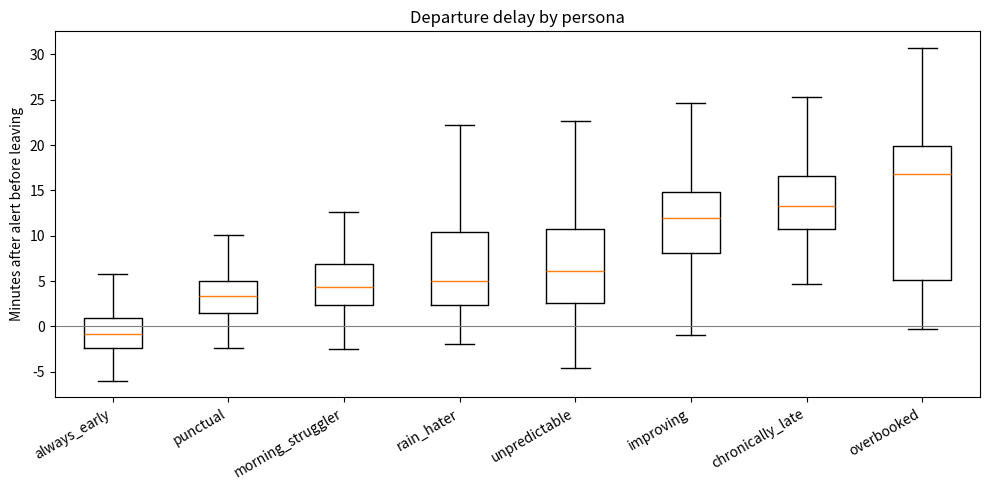

Reproduce this figure in Python.
"""
Step 5: synthetic hangout data.

Creates 24 fake users (8 personas x 3), puts them into 4 friend groups,
and simulates a year of hangouts. Each row = one person attending one hangout.

The target the model will learn is `departure_delay_min`:
how many minutes after the "leave now" alert the person actually left.
"""
import os
from datetime import datetime, timedelta

import numpy as np
import pandas as pd
import matplotlib
matplotlib.use("Agg")
import matplotlib.pyplot as plt

rng = np.random.default_rng(42)

N_GROUPS = 4
USERS_PER_PERSONA = 3
HANGOUTS_PER_GROUP = 250
START_DATE = datetime(2025, 9, 1)

# Each persona: base delay, noise size, and special habits.
PERSONAS = {
    "always_early":      {"base": -4, "noise": 1.5},
    "punctual":          {"base": 0,  "noise": 2},
    "chronically_late":  {"base": 10, "noise": 6},
    "morning_struggler": {"base": 1,  "noise": 3, "morning": 15},
    "rain_hater":        {"base": 1,  "noise": 3, "rain": 8},
    "overbooked":        {"base": 2,  "noise": 3, "busy": 12, "busy_prob": 0.6},
    "improving":         {"base": 14, "noise": 4, "improves_to": 2},
    "unpredictable":     {"base": 3,  "noise": 10},
}

HANGOUT_TYPES = ["food", "study", "party", "coffee", "sports"]
HOURS = np.arange(8, 23)
HOUR_WEIGHTS = np.array([2, 2, 3, 3, 5, 4, 3, 3, 4, 6, 8, 8, 7, 5, 3], dtype=float)
TRAVEL = {  # mode: (probability, min minutes, max minutes)
    "walking": (0.3, 5, 25),
    "driving": (0.5, 8, 40),
    "cycling": (0.2, 6, 25),
}


def make_users():
    names = [p for p in PERSONAS for _ in range(USERS_PER_PERSONA)]
    rng.shuffle(names)
    users = pd.DataFrame({"user_id": [f"u{i:02d}" for i in range(len(names))], "persona": names})
    users["group_id"] = [i % N_GROUPS for i in range(len(users))]
    users["travel_mode"] = rng.choice(list(TRAVEL), size=len(users), p=[v[0] for v in TRAVEL.values()])
    return users


def skewed_noise(scale):
    # log-normal noise shifted so the median is 0: mostly small, sometimes a big delay
    return rng.lognormal(mean=np.log(scale), sigma=0.6) - scale


def departure_delay(p, hangout, came_from_event, progress):
    """How many minutes after the alert this person leaves."""
    base = p["base"]
    if "improves_to" in p:  # gets better over the year
        base = p["base"] + (p["improves_to"] - p["base"]) * progress

    d = base
    # habits everyone shares a little
    d += 2 if hangout["raining"] else 0
    d += 3 if came_from_event else 0
    d += 2 if hangout["hour"] < 10 else 0
    d += 3 if hangout["type"] == "party" else 0
    d -= 1 if hangout["type"] == "study" else 0
    d += 0.3 * hangout["planned_days_ahead"]  # plans made long ago feel less urgent
    # persona-specific habits
    d += p.get("morning", 0) if hangout["hour"] < 10 else 0
    d += p.get("rain", 0) if hangout["raining"] else 0
    d += p.get("busy", 0) if came_from_event else 0

    d += skewed_noise(p["noise"])
    return max(d, -10)


def simulate():
    users = make_users()
    rows = []
    hangout_counter = 0

    for g in range(N_GROUPS):
        members = users[users.group_id == g]
        days = np.sort(rng.uniform(0, 365, HANGOUTS_PER_GROUP))

        for day in days:
            hour = int(rng.choice(HOURS, p=HOUR_WEIGHTS / HOUR_WEIGHTS.sum()))
            start = START_DATE + timedelta(days=int(day), hours=hour, minutes=int(rng.choice([0, 30])))
            hangout = {
                "hangout_id": f"h{hangout_counter:04d}",
                "start_time": start,
                "hour": hour,
                "day_of_week": start.weekday(),
                "type": rng.choice(HANGOUT_TYPES),
                "raining": rng.random() < 0.2,
                "planned_days_ahead": int(rng.integers(0, 8)),
            }
            hangout_counter += 1

            size = int(rng.integers(3, len(members) + 1))
            attendees = members.sample(size, random_state=int(rng.integers(1_000_000)))

            for _, u in attendees.iterrows():
                p = PERSONAS[u.persona]
                _, lo, hi = TRAVEL[u.travel_mode]
                travel_min = float(rng.uniform(lo, hi))
                came_from_event = rng.random() < p.get("busy_prob", 0.3)

                delay = departure_delay(p, hangout, came_from_event, progress=day / 365)
                actual_travel = travel_min * rng.uniform(0.9, 1.15) * (1.1 if hangout["raining"] else 1)

                # Maps-only alert: leave exactly when the trip needs you to
                alert_time = start - timedelta(minutes=travel_min)
                left_at = alert_time + timedelta(minutes=delay)
                arrived_at = left_at + timedelta(minutes=actual_travel)

                rows.append({
                    "user_id": u.user_id,
                    "persona": u.persona,
                    "group_id": g,
                    "hangout_id": hangout["hangout_id"],
                    "start_time": start,
                    "hour": hour,
                    "day_of_week": hangout["day_of_week"],
                    "hangout_type": hangout["type"],
                    "raining": hangout["raining"],
                    "planned_days_ahead": hangout["planned_days_ahead"],
                    "group_size": size,
                    "travel_mode": u.travel_mode,
                    "travel_minutes": round(travel_min, 1),
                    "came_from_event": came_from_event,
                    "alert_time": alert_time,
                    "left_at": left_at,
                    "arrived_at": arrived_at,
                    "departure_delay_min": round(delay, 1),
                    "lateness_min": round((arrived_at - start).total_seconds() / 60, 1),
                })

    return pd.DataFrame(rows).sort_values(["start_time", "user_id"]).reset_index(drop=True)


if __name__ == "__main__":
    os.makedirs("data", exist_ok=True)
    df = simulate()
    df.to_csv("data/hangouts.csv", index=False)

    print(f"Saved {len(df)} rows, {df.user_id.nunique()} users, {df.hangout_id.nunique()} hangouts\n")
    summary = df.groupby("persona").departure_delay_min.describe(percentiles=[0.5, 0.9])
    print(summary[["count", "50%", "90%"]].round(1).sort_values("50%"))

    order = summary.sort_values("50%").index
    plt.figure(figsize=(10, 5))
    plt.boxplot([df[df.persona == p].departure_delay_min for p in order], showfliers=False)
    plt.xticks(range(1, len(order) + 1), order, rotation=30, ha="right")
    plt.axhline(0, color="gray", linewidth=0.8)
    plt.ylabel("Minutes after alert before leaving")
    plt.title("Departure delay by persona")
    plt.tight_layout()
    plt.savefig("data/delay_by_persona.png", dpi=120)
    print("\nChart saved to data/delay_by_persona.png")
